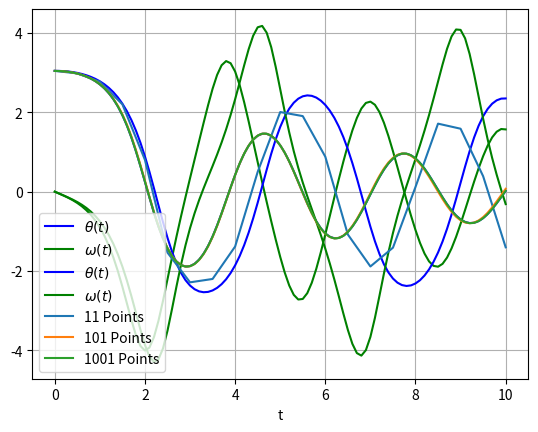

This chart was generated by the following Python code:
import numpy as np
import matplotlib.pyplot as plt
from scipy.integrate import odeint  # for comparison


"""
Implementation of different Runge-Kutta Methods
-----------------------------------------------

Using a Pendulum equation: y''(t) + by'(t) +csin(y(t))= 0

we will explore different numerical methods to solve this equations

First we transform into a first order equation

set w(t) = y'(t) 

y'(t) = w(t) 
w'(t) = -bw(t) - csin(y(t))
"""

def pend(y,t,b,c):
    return np.array([y[1], -b*y[1] - c*np.sin(y[0])])

b = 0.25
c = 5.0
y0 = np.array([np.pi-0.1,0.0])

t = np.linspace(0,10,101)
# Use Odeint function to approximate solution
sol = odeint(pend,y0, t, args=(b,c))

plt.plot(t, sol[:, 0], 'b', label=r'$\theta(t)$')
plt.plot(t, sol[:, 1], 'g', label=r'$\omega(t)$')
plt.legend(loc='best')
plt.xlabel('t')
plt.grid()
plt.show()


"""
Runge Kutta-Method of Order 1 --> Euler Method

y_{n+1} = y_n + (t_{n+1}- t_n)f(y_n,t)

Here H = t_{n+1} - t-n is the step size
"""

def rungekutta1(f,y0,t,args=()):
    n = len(t)
    y = np.zeros((n,len(y0)))
    y[0] = y0
    for i in range(n-1):
        y[i+1] = y[i] + (t[i+1]-t[i])*f(y[i],t[i],*args)
    return y

sol = rungekutta1(pend,y0,t,args=(b,c))

plt.plot(t, sol[:, 0], 'b', label=r'$\theta(t)$')
plt.plot(t, sol[:, 1], 'g', label=r'$\omega(t)$')
plt.legend(loc='best')
plt.xlabel('t')
plt.grid()
plt.show()

"""
Runge Kutta Method 2 (Mid-Point-Rule)
-------------------------------------

Given by the butcherau tableu 

0 | 
1/2 | 1/2
--------
     0  1 

y_{n+1)} = y_n  + h*f(t + h/2, y_n + h/2 f(t,y_n))
"""

def rungekutta2(f,y0,t,args=()):
    n = len(t)
    y = np.zeros((n,len(y0)))
    y[0] = y0
    for i in range(n-1):
        h = t[i+1] - t[i]
        y[i+1] = y[i] + h * f(y[i] + f(y[i], t[i], *args) * h / 2., t[i] + h / 2., *args)
    return y

t1 = np.linspace(0,10,21)
sol1 = rungekutta2(pend,y0,t1,args=(b,c))
t2 = np.linspace(0,10, 101)
sol2 = rungekutta2(pend,y0,t2,args=(b,c))
t3 = np.linspace(0,10,1001)
sol3 = rungekutta2(pend,y0,t3,args=(b,c))

plt.plot(t1,sol1[:,0], label="11 Points")
plt.plot(t2,sol2[:,0],label="101 Points")
plt.plot(t3,sol3[:,0], label="1001 Points")
plt.legend(loc="best")
plt.grid()
plt.show()


"""
Implementation fo Runge Kutta 4 Method

we have the update y{n+1} = y_n + h/g(k_1 + 2k_2 + 2k_3 + 4k_4)

with 

k_1 = f(yn, tn)
k_2 = f(y_n + 1/2k_1, t_n + h/2)
k_3 = f(y_n + h/2k_2, t_n + h/2)
k_4 = f(y_n + hk_3, t_n + h)
"""

def rungekutta4(f, y0, t, args=()):
    n = len(t)
    y = np.zeros((n, len(y0)))
    y[0] = y0
    for i in range(n - 1):
        h = t[i+1] - t[i]
        k1 = f(y[i], t[i], *args)
        k2 = f(y[i] + k1 * h / 2., t[i] + h / 2., *args)
        k3 = f(y[i] + k2 * h / 2., t[i] + h / 2., *args)
        k4 = f(y[i] + k3 * h, t[i] + h, *args)
        y[i+1] = y[i] + (h / 6.) * (k1 + 2*k2 + 2*k3 + k4)
    return y
